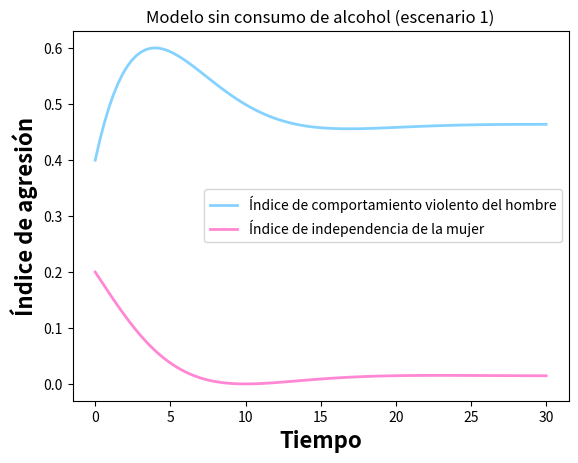

Write the Python code that produced this figure.
# -*- coding: utf-8 -*-
"""
@author: vicen
"""

import numpy as np
import sympy as sp
import matplotlib.pyplot as plt
from scipy.integrate import solve_ivp
# Autores Vicente Cuevas Cruz, Juan de Jesus Arellano Gomez
# Nos apoyamos en documentacion oficial de https://matplotlib.org/tutorials/introductory/pyplot.html
# y para resolver el modelo matematico en el video de Salvador H-V  https://www.youtube.com/watch?v=kK8zxlOs6Zk
''' Sistema de ecuaciones a resolver 
    dv(t)/dt = S1(v? - v(t)) + k1(1-p1) (b1/y)i(t) + h(t), v(0) = v0
    di(t)/dt = S2(i? - i(t)) + k2(1-p2)uv(t), i(0) = i0      
    Donde 
    v(t) es el comportamiento violento del hombre en el tiempo t
    v(i) representa el estado(positivo) de libertad de la mujer
    o el potencial de dependencia(negativo)
    S1 y S2 son constantes positivas llamadas inercias
    k1 y k2 son constantes positivas 
    p1 y p2 son los parametros de auto regulacion para el hombre y la mujer respectivamente
    b1 y b2 son los parámetros que cuantifican la aceptación del machismo para el hombre y la mujer.
    y es la autoestima del hombre
    u es un factor externo como lo puede ser la familia o presion social
    h(t)son los eventos de consumo de alcohol 
'''


# t variable independiete

#Definimos nuestra funcion
def sis_edos(t, ics,s1, s2, b1, b2, a1, a2, k1, k2, p1, p2, u, y, h):
    # Condiciones iniciales
    dv, di = ics[0], ics[1]

    #Modelo influenciado
    edo1 = s1*((a1*b1) - dv) + k1 * (1 - p1) * (b1 / y) * di + h
    edo2 = s2*(((1-a2)*(1-b2)) - di) + k2 * (1 - p2) * u * dv

    return [edo1, edo2]


# Parametros
s1 = 0.2  # s1
s2 = 0.25  # s2
a1 = 0.7
a2 = 0.6
b1 = 0.6
b2 = 0.5
k1 = 1.0
k2 = 1.0
p1 = 0.5
p2 = 0.5
y = 0.5
u = -0.2
h = 0 # Sin consumo de alchol
# intervalo donde se calcula la solucion
t0 = 0
tf = 30
t_span = np.array([t0, tf])

# Vector/arreglo con las condiciones iniciales
p0 = np.array([0.4, 0.2])

t = np.linspace(t0, tf, 100)

# resolviendo numericamente con solve_ivp
soln = solve_ivp(sis_edos, t_span, p0, t_eval=t, args=(s1, s2, b1, b2, a1, a2, k1, k2, p1, p2, u, y, h))
# print(soln)

# Extraer la solucion de la EDO1
x = soln.y[0, :]
# print(x)

# Extraer la solucion de la EDO2
y = soln.y[1, :]
# print(y)

# grafica
plt.plot(t, x, color="#86D2FF", linewidth=2.0, label="Índice de comportamiento violento del hombre")
plt.plot(t, y, color="#FF87D3", linewidth=2.0, label="Índice de independencia de la mujer")
plt.xlabel('Tiempo', fontsize=16, fontweight="bold")
plt.ylabel('Índice de agresión', fontsize=16, fontweight="bold")
plt.legend()
plt.title('Modelo sin consumo de alcohol (escenario 1)')
#plt.grid()
plt.show()
